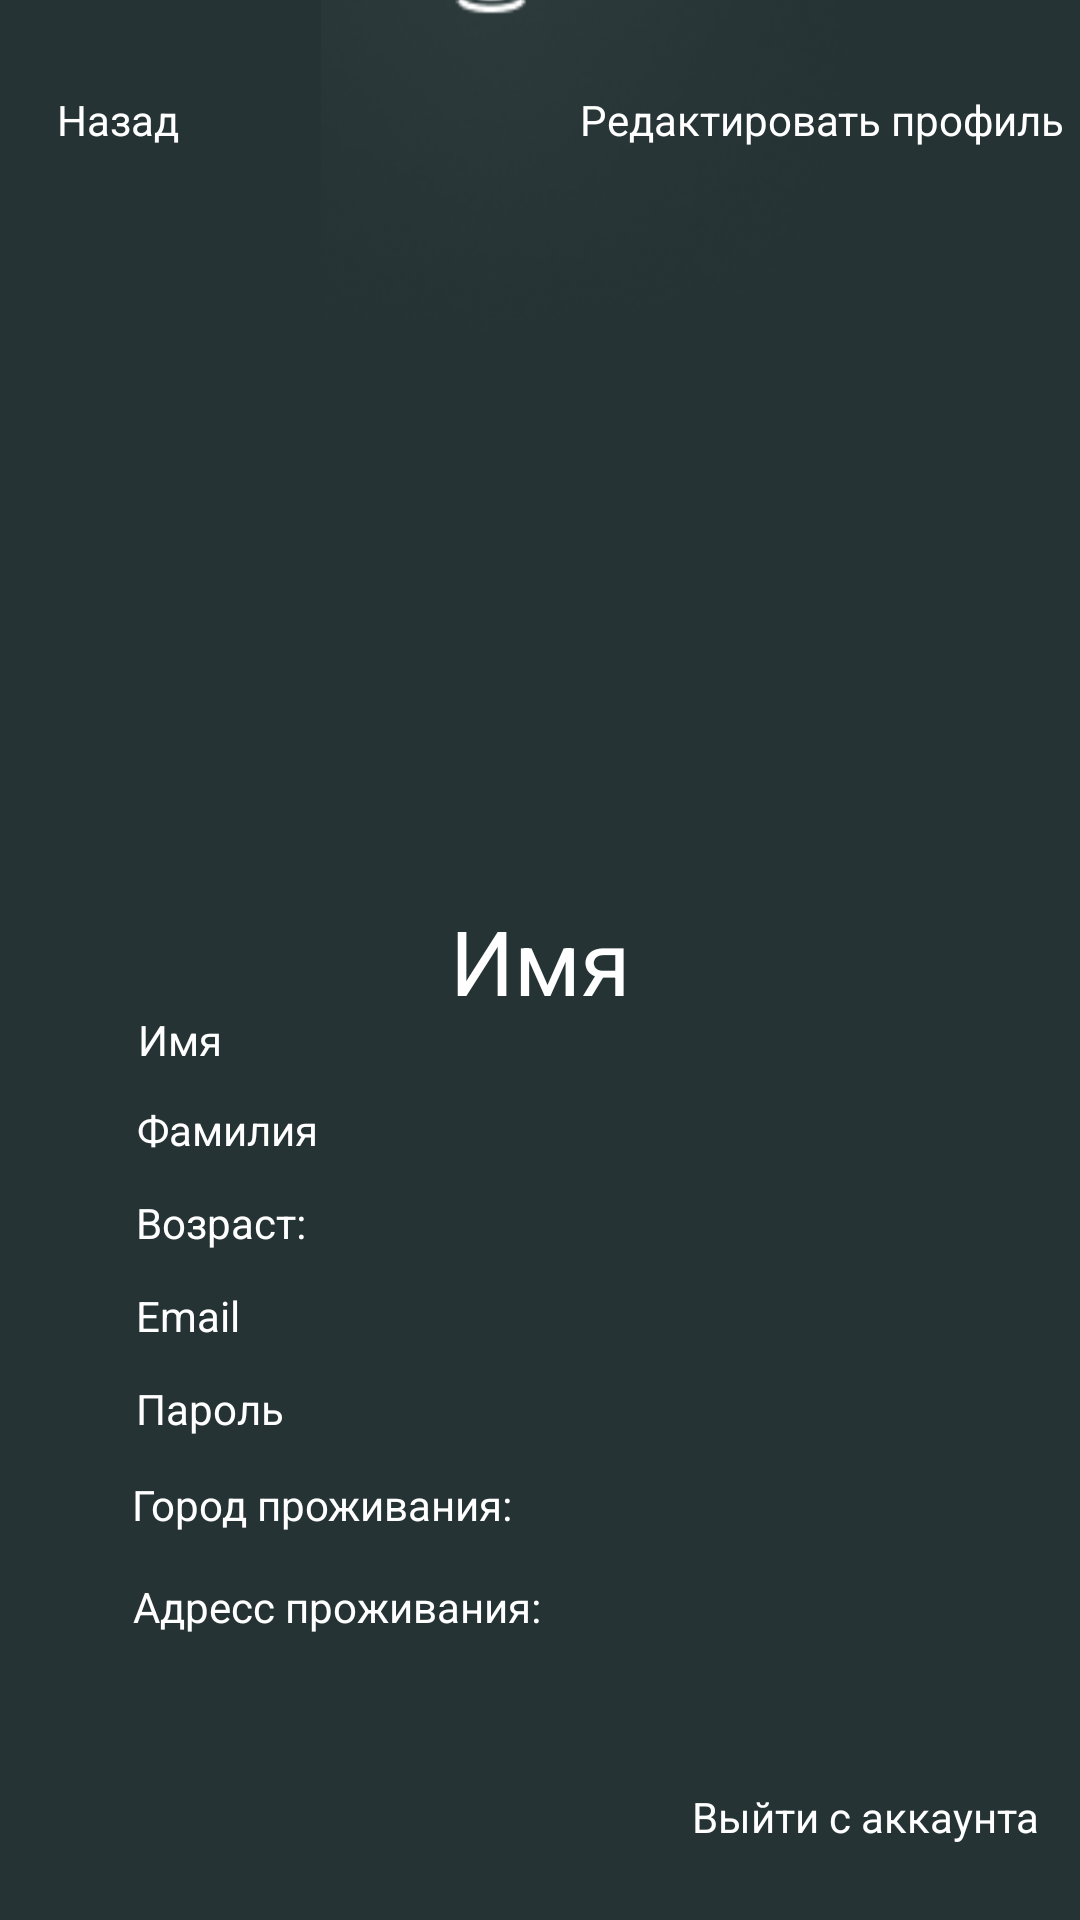

Produce the Android XML layout that renders to this screen, including the resource entries it uses.
<!-- AndroidManifest.xml: application theme Theme.Mor -->
<!-- res/layout/activity_profile.xml -->
<?xml version="1.0" encoding="utf-8"?>
<androidx.constraintlayout.widget.ConstraintLayout xmlns:android="http://schemas.android.com/apk/res/android"
    xmlns:app="http://schemas.android.com/apk/res-auto"
    xmlns:tools="http://schemas.android.com/tools"
    android:layout_width="match_parent"
    android:layout_height="match_parent"
    tools:context=".Profile"
    android:background="@color/background">


    <ImageView
        android:id="@+id/imageView3nenujnoe"
        android:layout_width="wrap_content"
        android:layout_height="wrap_content"
        android:layout_marginBottom="512dp"
        app:layout_constraintBottom_toBottomOf="parent"
        app:layout_constraintEnd_toEndOf="parent"
        app:layout_constraintHorizontal_bias="0.665"
        app:layout_constraintStart_toStartOf="parent"
        app:layout_constraintTop_toTopOf="parent"
        app:layout_constraintVertical_bias="1.0"
        app:srcCompat="@drawable/logologin" />

    <TextView
        android:id="@+id/textViewExit"
        android:layout_width="wrap_content"
        android:layout_height="wrap_content"
        android:text="Выйти с аккаунта"
        android:textColor="@color/white"
        android:textSize="14dp"
        app:layout_constraintBottom_toBottomOf="parent"
        app:layout_constraintEnd_toEndOf="parent"
        app:layout_constraintHorizontal_bias="0.945"
        app:layout_constraintStart_toStartOf="parent"
        app:layout_constraintTop_toTopOf="parent"
        app:layout_constraintVertical_bias="0.96" />

    <TextView
        android:id="@+id/textView3"
        android:layout_width="wrap_content"
        android:layout_height="wrap_content"
        android:text="Имя"
        android:textColor="@color/white"
        android:textSize="30dp"
        app:layout_constraintBottom_toBottomOf="parent"
        app:layout_constraintEnd_toEndOf="parent"
        app:layout_constraintStart_toStartOf="parent"
        app:layout_constraintTop_toTopOf="parent" />

    <TextView
        android:id="@+id/textView4"
        android:layout_width="160dp"
        android:layout_height="23dp"
        android:layout_marginStart="38dp"
        android:layout_marginBottom="7dp"
        android:text="Имя"
        android:textColor="@color/white"
        android:textSize="14dp"
        app:layout_constraintBottom_toTopOf="@+id/textView5"
        app:layout_constraintEnd_toEndOf="parent"
        app:layout_constraintHorizontal_bias="0.049"
        app:layout_constraintStart_toStartOf="parent" />

    <TextView
        android:id="@+id/textView5"
        android:layout_width="160dp"
        android:layout_height="24dp"
        android:layout_marginStart="38dp"
        android:layout_marginBottom="7dp"
        android:text="Фамилия"
        android:textColor="@color/white"
        android:textSize="14dp"
        app:layout_constraintBottom_toTopOf="@+id/textView8"
        app:layout_constraintEnd_toEndOf="parent"
        app:layout_constraintHorizontal_bias="0.048"
        app:layout_constraintStart_toStartOf="parent" />

    <TextView
        android:id="@+id/textView6"
        android:layout_width="160dp"
        android:layout_height="24dp"
        android:layout_marginStart="38dp"
        android:layout_marginBottom="7dp"
        android:text="Email"
        android:textColor="@color/white"
        android:textSize="14dp"
        app:layout_constraintBottom_toTopOf="@+id/textView7"
        app:layout_constraintEnd_toEndOf="parent"
        app:layout_constraintHorizontal_bias="0.046"
        app:layout_constraintStart_toStartOf="parent" />

    <TextView
        android:id="@+id/textView7"
        android:layout_width="160dp"
        android:layout_height="24dp"
        android:layout_marginStart="38dp"
        android:layout_marginBottom="156dp"
        android:text="Пароль"
        android:textColor="@color/white"
        android:textSize="14dp"
        app:layout_constraintBottom_toBottomOf="parent"
        app:layout_constraintEnd_toEndOf="parent"
        app:layout_constraintHorizontal_bias="0.046"
        app:layout_constraintStart_toStartOf="parent" />

    <TextView
        android:id="@+id/TextCity"
        android:layout_width="188dp"
        android:layout_height="24dp"
        android:layout_marginStart="38dp"
        android:layout_marginBottom="124dp"
        android:text="Город проживания:"
        android:textColor="@color/white"
        android:textSize="14dp"
        app:layout_constraintBottom_toBottomOf="parent"
        app:layout_constraintEnd_toEndOf="parent"
        app:layout_constraintHorizontal_bias="0.046"
        app:layout_constraintStart_toStartOf="parent" />

    <TextView
        android:id="@+id/TextAddress"
        android:layout_width="186dp"
        android:layout_height="22dp"
        android:layout_marginStart="38dp"
        android:layout_marginBottom="92dp"
        android:text="Адресс проживания:"
        android:textColor="@color/white"
        android:textSize="14dp"
        app:layout_constraintBottom_toBottomOf="parent"
        app:layout_constraintEnd_toEndOf="parent"
        app:layout_constraintHorizontal_bias="0.046"
        app:layout_constraintStart_toStartOf="parent" />

    <TextView
        android:id="@+id/textView8"
        android:layout_width="160dp"
        android:layout_height="24dp"
        android:layout_marginStart="38dp"
        android:layout_marginBottom="7dp"
        android:text="Возраст:"
        android:textColor="@color/white"
        android:textSize="14dp"
        app:layout_constraintBottom_toTopOf="@+id/textView6"
        app:layout_constraintEnd_toEndOf="parent"
        app:layout_constraintHorizontal_bias="0.046"
        app:layout_constraintStart_toStartOf="parent" />

    <ImageView
        android:id="@+id/imageView2"
        android:layout_width="115dp"
        android:layout_height="110dp"
        app:layout_constraintBottom_toTopOf="@+id/textView3"
        app:layout_constraintEnd_toEndOf="parent"
        app:layout_constraintHorizontal_bias="0.498"
        app:layout_constraintStart_toStartOf="parent"
        app:layout_constraintTop_toTopOf="parent"
        app:layout_constraintVertical_bias="1.0"
        app:srcCompat="@drawable/profile1" />

    <TextView
        android:id="@+id/textView9"
        android:layout_width="wrap_content"
        android:layout_height="wrap_content"
        android:text="Редактировать профиль"
        android:textColor="@color/white"
        android:textSize="14dp"
        app:layout_constraintBottom_toBottomOf="parent"
        app:layout_constraintEnd_toEndOf="parent"
        app:layout_constraintHorizontal_bias="0.975"
        app:layout_constraintStart_toStartOf="parent"
        app:layout_constraintTop_toTopOf="parent"
        app:layout_constraintVertical_bias="0.049" />
    <TextView
        android:id="@+id/textView10"
        android:layout_width="wrap_content"
        android:layout_height="wrap_content"
        android:text="Назад"
        android:textColor="@color/white"
        android:textSize="14dp"
        app:layout_constraintBottom_toBottomOf="parent"
        app:layout_constraintEnd_toEndOf="parent"
        app:layout_constraintHorizontal_bias="0.06"
        app:layout_constraintStart_toStartOf="parent"
        app:layout_constraintTop_toTopOf="parent"
        app:layout_constraintVertical_bias="0.049" />


</androidx.constraintlayout.widget.ConstraintLayout>
<!-- resources referenced by this layout -->
<resources>
  <color name="background">#253334</color>
  <color name="white">#FFFFFFFF</color>
  <!-- drawable logologin: png bitmap (drawable-v24, 16080 bytes) -->
  <style name="Theme.Mor" parent="Theme.MaterialComponents.DayNight.NoActionBar">
          
          <item name="colorPrimary">@color/purple_500</item>
          <item name="colorPrimaryVariant">@color/purple_700</item>
          <item name="colorOnPrimary">@color/white</item>
          
          <item name="colorSecondary">@color/teal_200</item>
          <item name="colorSecondaryVariant">@color/teal_700</item>
          <item name="colorOnSecondary">@color/black</item>
          
          <item name="android:statusBarColor">?attr/colorPrimaryVariant</item>
          
      </style>
  <color name="purple_500">#FF6200EE</color>
  <color name="purple_700">#FF3700B3</color>
  <color name="teal_200">#FF03DAC5</color>
  <color name="teal_700">#FF018786</color>
  <color name="black">#FF000000</color>
</resources>
